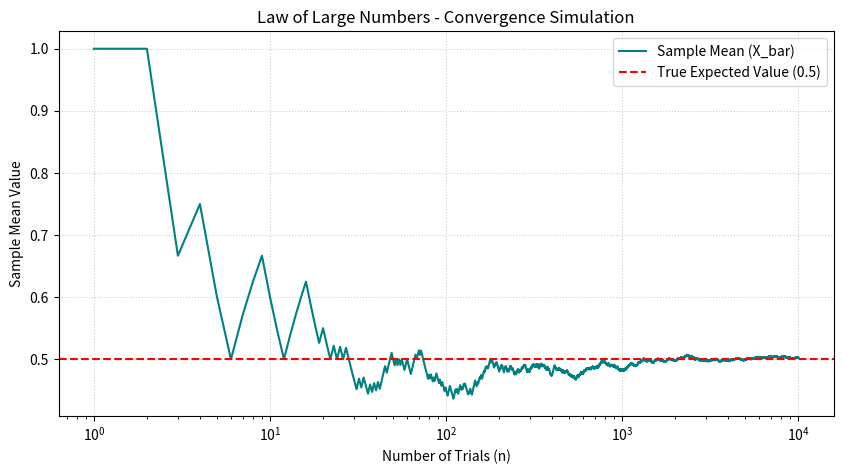

Write Python code to recreate this figure.
import numpy as np
import matplotlib.pyplot as plt

total_flips = 10000
expected_value = 0.5

raw_flips = np.random.randint(0, 2, size=total_flips)

running_heads_sums = np.cumsum(raw_flips)
trials_indices = np.arange(1, total_flips + 1)
sample_means = running_heads_sums / trials_indices

print("Simulation ke beech ke kuch sample means:")
print(f"10 flips ke baad average:     {sample_means[9]:.4f}")
print(f"100 flips ke baad average:    {sample_means[99]:.4f}")
print(f"10,000 flips ke baad average:  {sample_means[-1]:.4f}\n")

plt.figure(figsize=(10, 5))
plt.plot(trials_indices, sample_means, color='teal', label="Sample Mean (X_bar)")
plt.axhline(y=expected_value, color='red', linestyle='--', label=f"True Expected Value ({expected_value})")

plt.title("Law of Large Numbers - Convergence Simulation")
plt.xlabel("Number of Trials (n)")
plt.ylabel("Sample Mean Value")
plt.xscale('log')  
plt.grid(True, linestyle=':', alpha=0.6)
plt.legend()
plt.show()
